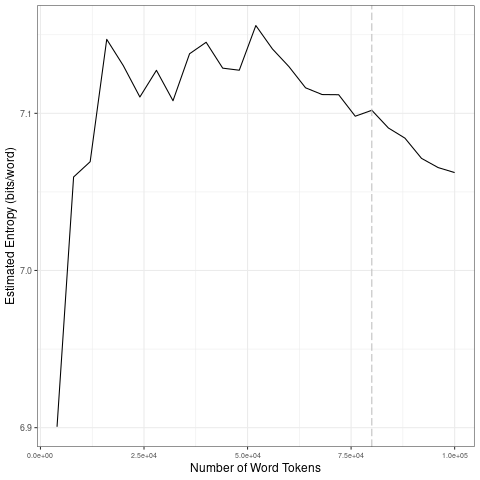

The data file committed next to this chart (first rows):
file, entropy.Corpus.Size, entropy.Entropy, sd.Corpus.Size, sd.SD
data/covid-clean/2020_by_es/2020-07-07_t…, 4000, 6.901, 20000, 0.09752
data/covid-clean/2020_by_es/2020-07-07_t…, 8000, 7.06, 40000, 0.01643
data/covid-clean/2020_by_es/2020-07-07_t…, 12000, 7.069, 60000, 0.01208
data/covid-clean/2020_by_es/2020-07-07_t…, 16000, 7.147, 80000, 0.007611
data/covid-clean/2020_by_es/2020-07-07_t…, 20000, 7.13, 1e+05, 0.0122
data/covid-clean/2020_by_es/2020-07-07_t…, 24000, 7.11, 20000, 0.09752
data/covid-clean/2020_by_es/2020-07-07_t…, 28000, 7.127, 40000, 0.01643
data/covid-clean/2020_by_es/2020-07-07_t…, 32000, 7.108, 60000, 0.01208
data/covid-clean/2020_by_es/2020-07-07_t…, 36000, 7.138, 80000, 0.007611
data/covid-clean/2020_by_es/2020-07-07_t…, 40000, 7.145, 1e+05, 0.0122
data/covid-clean/2020_by_es/2020-07-07_t…, 44000, 7.129, 20000, 0.09752
data/covid-clean/2020_by_es/2020-07-07_t…, 48000, 7.127, 40000, 0.01643
data/covid-clean/2020_by_es/2020-07-07_t…, 52000, 7.156, 60000, 0.01208
data/covid-clean/2020_by_es/2020-07-07_t…, 56000, 7.141, 80000, 0.007611
data/covid-clean/2020_by_es/2020-07-07_t…, 60000, 7.13, 1e+05, 0.0122
data/covid-clean/2020_by_es/2020-07-07_t…, 64000, 7.116, 20000, 0.09752
data/covid-clean/2020_by_es/2020-07-07_t…, 68000, 7.112, 40000, 0.01643
data/covid-clean/2020_by_es/2020-07-07_t…, 72000, 7.112, 60000, 0.01208
data/covid-clean/2020_by_es/2020-07-07_t…, 76000, 7.098, 80000, 0.007611
data/covid-clean/2020_by_es/2020-07-07_t…, 80000, 7.102, 1e+05, 0.0122
data/covid-clean/2020_by_es/2020-07-07_t…, 84000, 7.091, 20000, 0.09752
data/covid-clean/2020_by_es/2020-07-07_t…, 88000, 7.084, 40000, 0.01643
data/covid-clean/2020_by_es/2020-07-07_t…, 92000, 7.071, 60000, 0.01208
data/covid-clean/2020_by_es/2020-07-07_t…, 96000, 7.066, 80000, 0.007611
data/covid-clean/2020_by_es/2020-07-07_t…, 1e+05, 7.062, 1e+05, 0.0122
